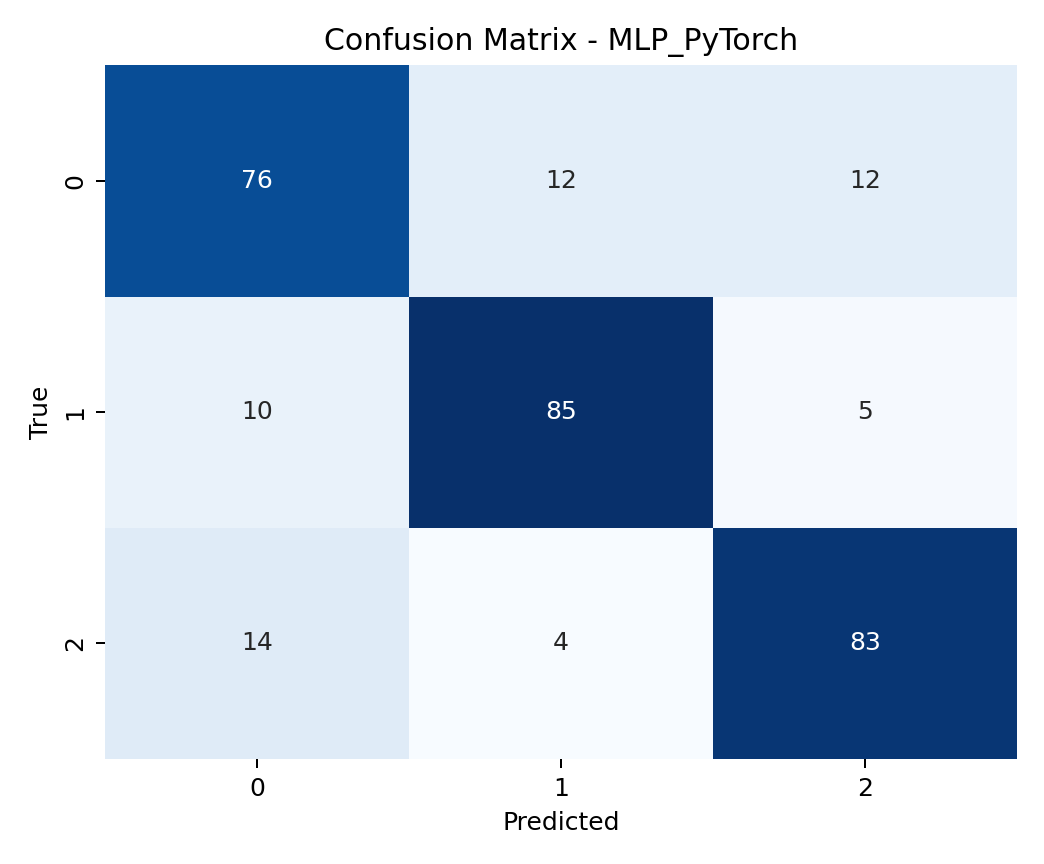

The file beside this chart, header and first rows:
, Class1, Class2, Class3
Class1, 76, 12, 12
Class2, 10, 85, 5
Class3, 14, 4, 83
